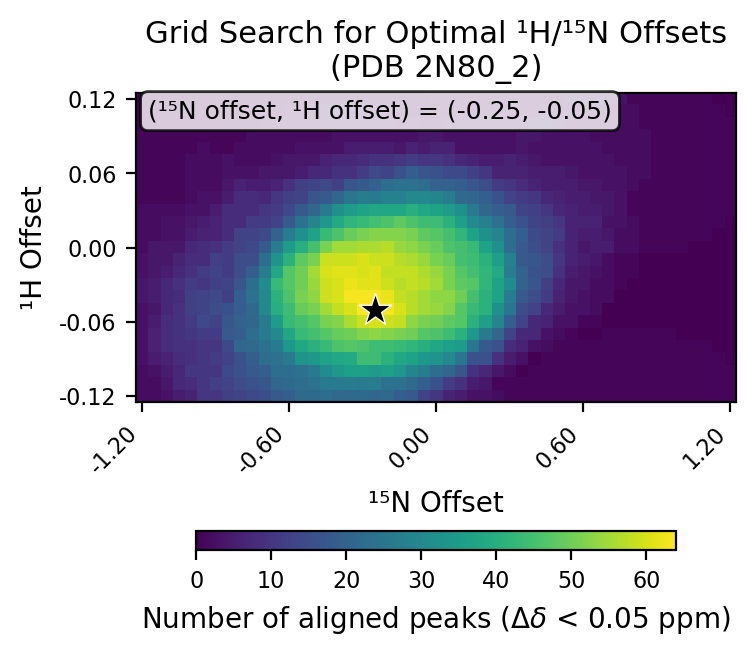

Source data for this figure (header and first rows):
# h_min, -0.12
# h_max, 0.12
# h_step, 0.01
# n_min, -1.2
# n_max, 1.2
# n_step, 0.05
# cutoff, 0.05
h_values, -0.12, -0.11, -0.1, -0.09, -0.08, -0.07, -0.06, -0.05, -0.04, -0.03, -0.02, -0.01, 0.0, 0.01, 0.02, 0.03, 0.04, 0.05, 0.06, 0.07, 0.08, 0.09, 0.1
n_values, -1.2, -1.15, -1.1, -1.05, -1.0, -0.95, -0.9, -0.85, -0.8, -0.75, -0.7, -0.65, -0.6, -0.55, -0.5, -0.45, -0.4, -0.35, -0.3, -0.25, -0.2, -0.15, -0.1
-0.12, 2, 2, 3, 5, 6, 10, 10, 12, 13, 14, 15, 18, 19, 22, 22, 23, 22, 22, 22, 21, 22, 19, 18
-0.11, 2, 2, 4, 7, 8, 10, 12, 13, 15, 16, 17, 21, 22, 23, 24, 26, 26, 27, 26, 27, 24, 24, 22
-0.1, 2, 3, 5, 7, 10, 10, 10, 14, 16, 18, 19, 23, 23, 24, 26, 31, 34, 36, 36, 35, 36, 34, 29
-0.09, 3, 5, 6, 8, 9, 10, 11, 13, 16, 19, 23, 24, 26, 33, 34, 37, 38, 39, 44, 44, 41, 38, 37
-0.08, 3, 6, 8, 9, 9, 10, 10, 14, 21, 22, 24, 26, 34, 38, 41, 43, 46, 47, 46, 44, 44, 43, 42
-0.07, 3, 6, 8, 9, 10, 11, 11, 18, 19, 23, 26, 30, 38, 43, 45, 47, 49, 50, 52, 53, 52, 51, 50
-0.06, 3, 5, 8, 9, 11, 14, 13, 17, 20, 21, 26, 35, 43, 45, 47, 51, 52, 56, 59, 60, 59, 58, 53
-0.05, 3, 4, 7, 9, 12, 13, 15, 16, 19, 22, 30, 40, 44, 49, 51, 55, 58, 60, 64, 64, 63, 60, 57
-0.04, 4, 5, 7, 8, 12, 13, 14, 12, 19, 24, 30, 41, 46, 51, 53, 59, 60, 63, 63, 63, 62, 58, 57
-0.03, 4, 5, 7, 9, 11, 10, 12, 13, 17, 23, 31, 43, 47, 50, 54, 59, 60, 62, 61, 61, 59, 57, 58
-0.02, 3, 4, 5, 7, 9, 11, 13, 11, 15, 19, 27, 38, 47, 50, 55, 60, 61, 61, 60, 61, 58, 58, 58
-0.01, 3, 4, 4, 6, 8, 8, 12, 11, 15, 15, 23, 33, 41, 48, 51, 59, 59, 59, 60, 59, 59, 57, 56
0.0, 2, 4, 4, 4, 7, 8, 9, 11, 13, 14, 18, 27, 35, 40, 45, 51, 55, 55, 56, 56, 57, 54, 53
0.01, 2, 2, 3, 3, 5, 6, 6, 8, 13, 13, 14, 20, 27, 32, 37, 43, 46, 49, 51, 52, 52, 52, 51
0.02, 2, 2, 3, 3, 4, 5, 6, 8, 8, 11, 11, 13, 18, 24, 29, 34, 39, 42, 43, 45, 46, 48, 46
0.03, 2, 2, 2, 2, 3, 3, 5, 8, 8, 8, 10, 11, 14, 18, 21, 26, 32, 35, 37, 38, 38, 38, 40
0.04, 1, 1, 1, 1, 2, 3, 3, 5, 8, 8, 7, 10, 12, 13, 17, 18, 21, 25, 27, 26, 28, 28, 30
0.05, 1, 1, 1, 1, 2, 2, 2, 4, 6, 5, 5, 6, 9, 12, 13, 14, 12, 17, 18, 20, 23, 24, 24
0.06, 1, 1, 1, 1, 2, 2, 2, 3, 3, 3, 4, 4, 4, 5, 7, 7, 9, 9, 11, 14, 13, 16, 19
0.07, 1, 1, 1, 1, 2, 2, 2, 3, 2, 2, 2, 3, 4, 4, 4, 6, 7, 7, 8, 9, 9, 10, 11
0.08, 1, 1, 1, 1, 1, 2, 1, 1, 2, 2, 2, 2, 2, 3, 3, 3, 3, 5, 5, 5, 5, 4, 6
0.09, 1, 1, 1, 1, 1, 1, 1, 1, 1, 2, 2, 2, 2, 2, 2, 2, 3, 3, 3, 3, 3, 3, 3
0.1, 0, 0, 0, 0, 0, 0, 0, 1, 1, 1, 2, 2, 2, 2, 2, 3, 3, 3, 3, 3, 3, 2, 3
0.11, 0, 0, 0, 0, 0, 0, 0, 0, 0, 1, 1, 1, 2, 2, 2, 3, 3, 3, 3, 2, 2, 1, 1
0.12, 0, 0, 0, 0, 0, 0, 0, 0, 0, 0, 0, 0, 0, 0, 1, 1, 1, 1, 1, 1, 1, 1, 1
best_n_offset, -0.25
best_h_offset, -0.05
best_count, 64
